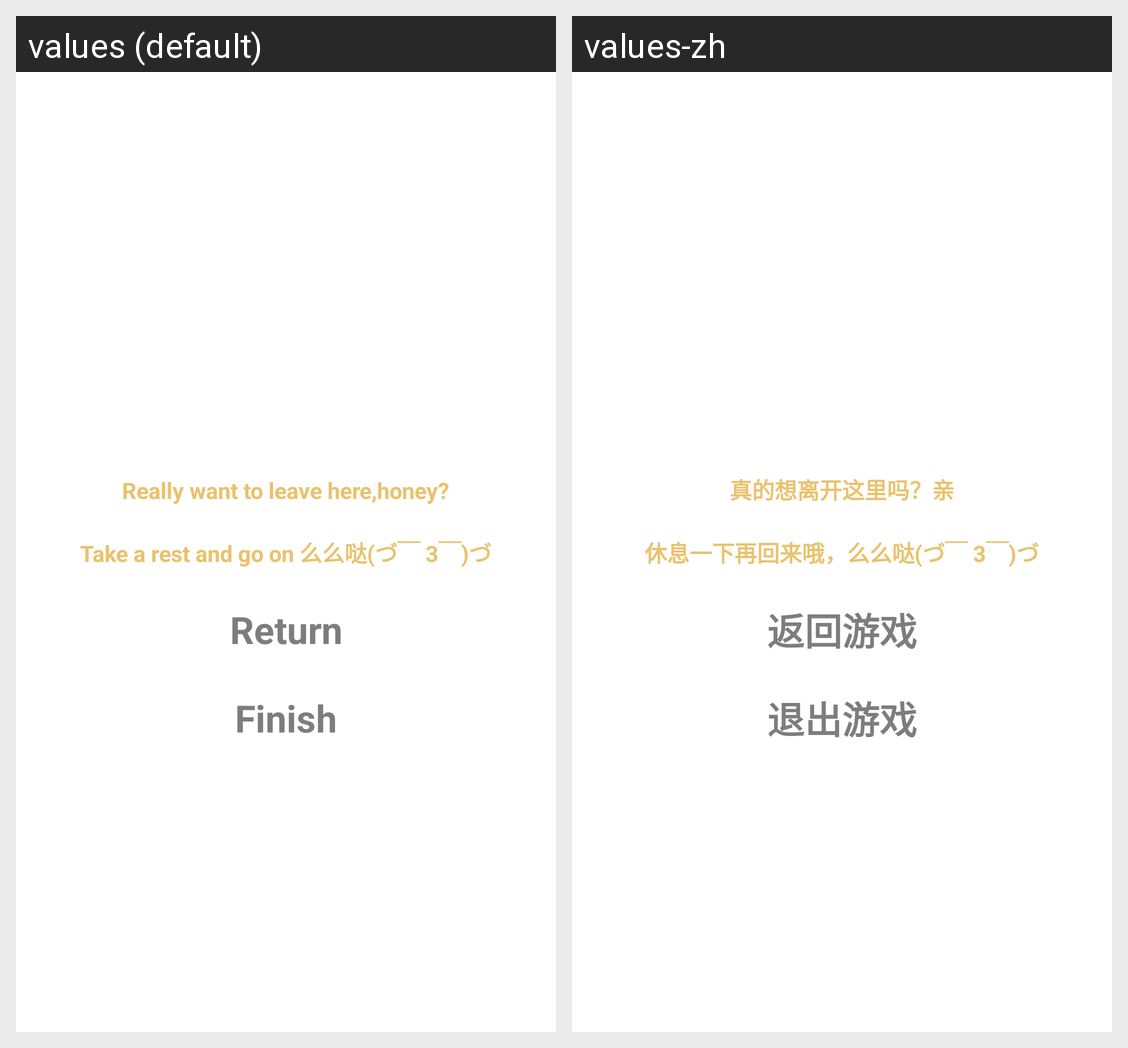

The Android screen above is rendered under two locales of the same app. Produce the string resources it draws, with the default and per-locale values.
Android screen res/layout/exit_game_dialog.xml rendered under 2 locales, left to right: values (default), values-zh. Device: Nexus 5 (rendered at 1080×1920; each locale shown at half size, 540×960, under a caption strip naming it); theme android:Theme.Light.NoTitleBar.Fullscreen.
Strings drawn on this screen, with the default value and each locale's value (text and hints the layout hard-codes, and strings that could not be matched under every locale, appear in the picture but are not listed):

TakeARest
  values: Take a rest and go on 么么哒(づ￣ 3￣)づ
  values-zh: 休息一下再回来哦，么么哒(づ￣ 3￣)づ

youWantToLevel
  values: Really want to leave here,honey?
  values-zh: 真的想离开这里吗？亲

returnToGame
  values: Return
  values-zh: 返回游戏

exit_game
  values: Finish
  values-zh: 退出游戏
